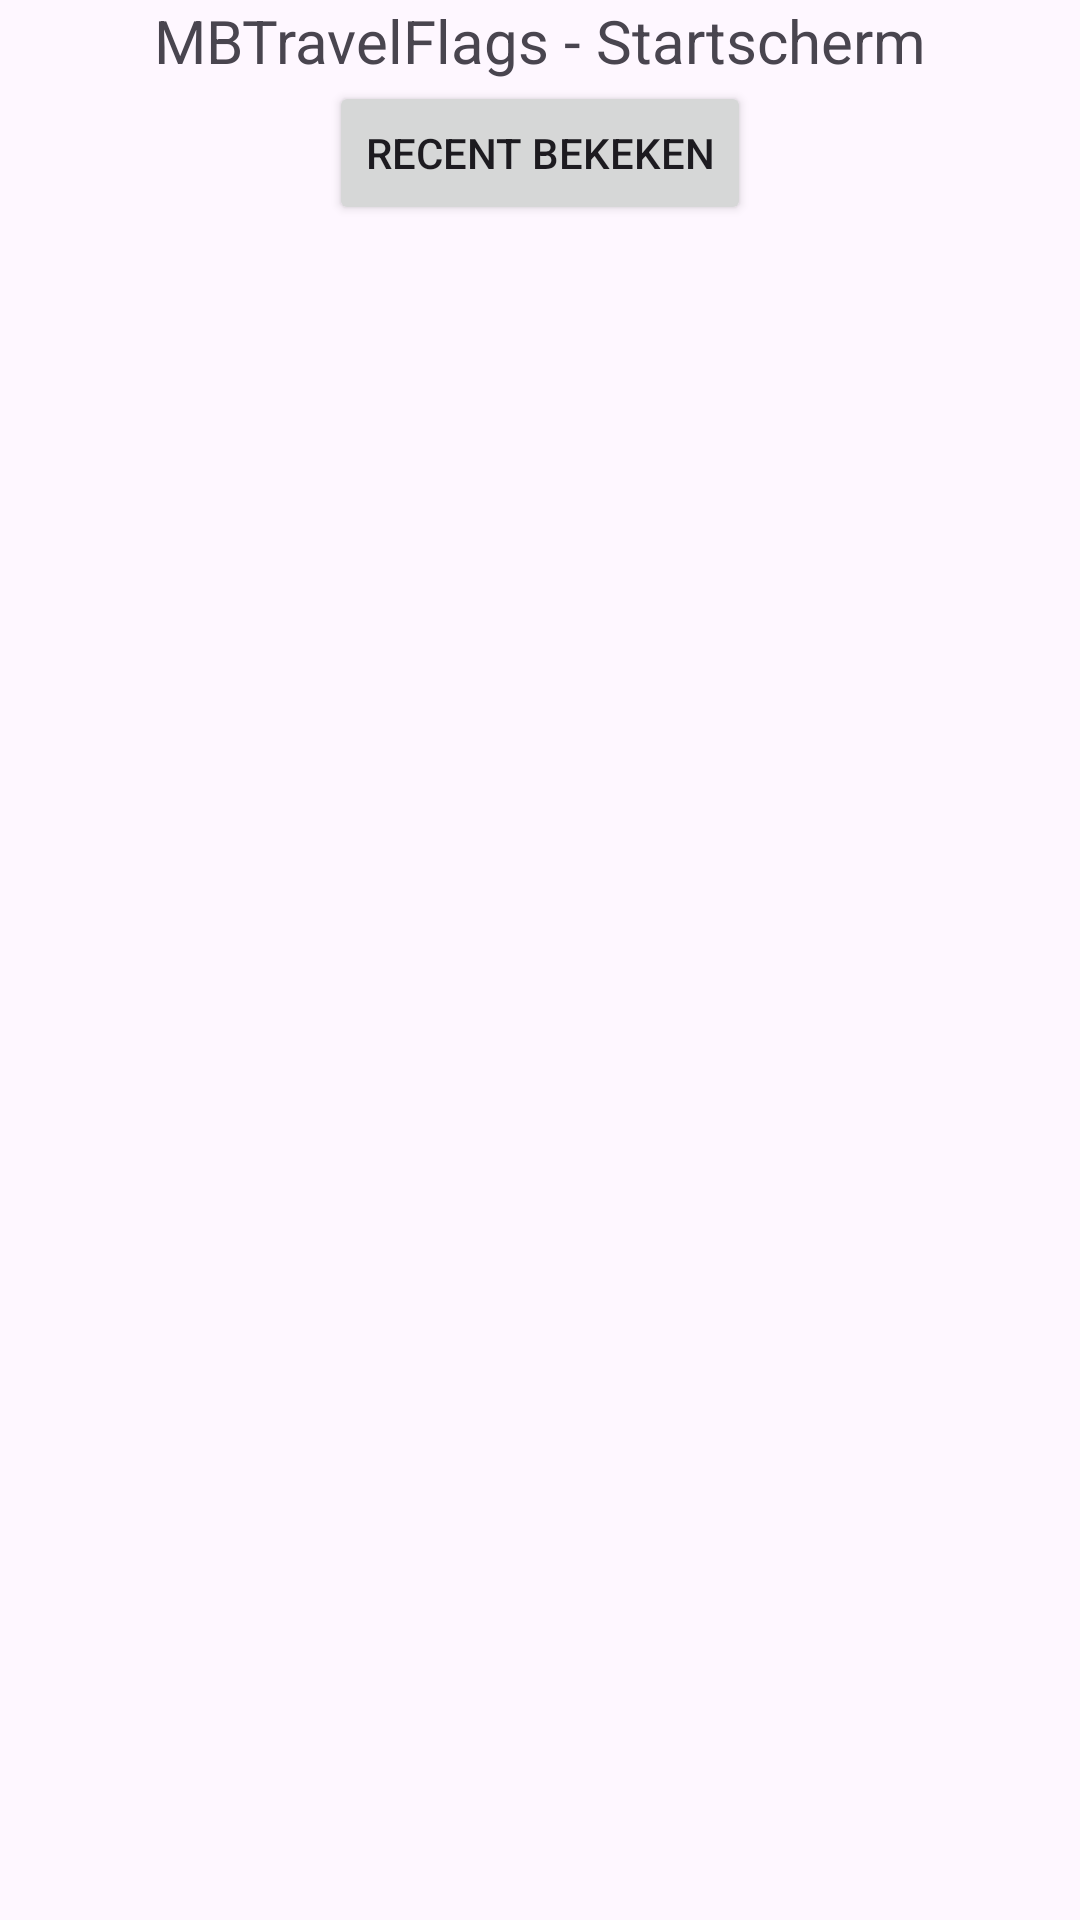

Write the Android layout XML for this screen, with the resource values it uses.
<!-- AndroidManifest.xml: application theme Theme.TravelFlags -->
<!-- res/layout/activity_main.xml -->
<androidx.constraintlayout.widget.ConstraintLayout xmlns:android="http://schemas.android.com/apk/res/android"
            xmlns:app="http://schemas.android.com/apk/res-auto"
            xmlns:tools="http://schemas.android.com/tools"
            android:id="@+id/main"
            android:layout_width="match_parent"
            android:layout_height="match_parent"
            tools:context=".MainActivity">

            <TextView
                android:id="@+id/titleBar"
                android:layout_width="wrap_content"
                android:layout_height="wrap_content"
                android:gravity="center"
                android:text="MBTravelFlags - Startscherm"
                android:textSize="20sp"
                app:layout_constraintTop_toTopOf="parent"
                app:layout_constraintStart_toStartOf="parent"
                app:layout_constraintEnd_toEndOf="parent" />

            <Button
                android:id="@+id/recentlyViewedButton"
                android:layout_width="wrap_content"
                android:layout_height="wrap_content"
                android:text="Recent bekeken"
                app:layout_constraintTop_toBottomOf="@+id/titleBar"
                app:layout_constraintStart_toStartOf="parent"
                app:layout_constraintEnd_toEndOf="parent" />

            <androidx.recyclerview.widget.RecyclerView
                android:id="@+id/countryList"
                android:layout_width="0dp"
                android:layout_height="0dp"
                app:layout_constraintTop_toBottomOf="@+id/recentlyViewedButton"
                app:layout_constraintStart_toStartOf="parent"
                app:layout_constraintEnd_toEndOf="parent"
                app:layout_constraintBottom_toBottomOf="parent" />

        </androidx.constraintlayout.widget.ConstraintLayout>
<!-- resources referenced by this layout -->
<resources>
  <style name="Theme.TravelFlags" parent="Base.Theme.TravelFlags" />
  <style name="Base.Theme.TravelFlags" parent="Theme.Material3.DayNight.NoActionBar">
          
          
      </style>
</resources>
